Run: headless pygame with SDL's dummy video driver; simulated clock (each Clock.tick advances the game by its frame time, no real sleeping); random seed 0; keys injected as events and as key.get_pressed() state; mouse plan: one left click at the window centre at the start of phase 2, then a move to the lower-right quarter at the start of phase 3.
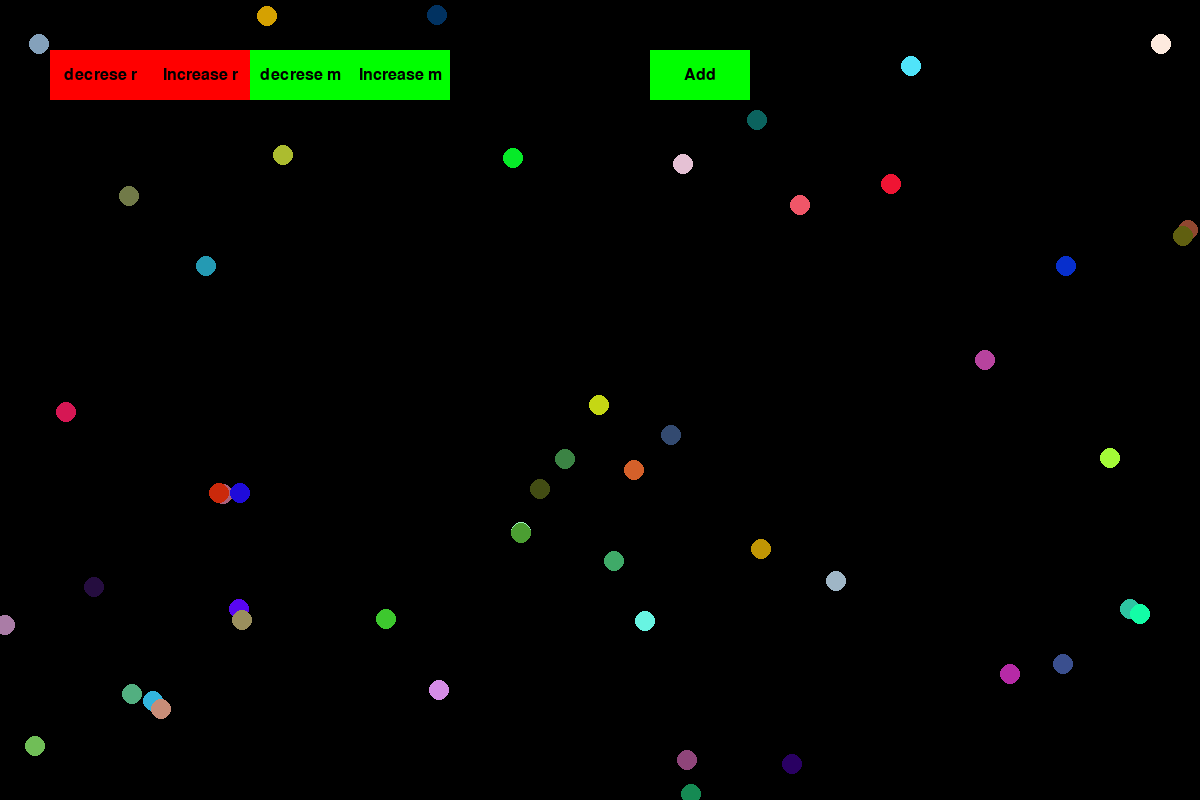
Frame 1 of 4 · flips 1–60 · no input
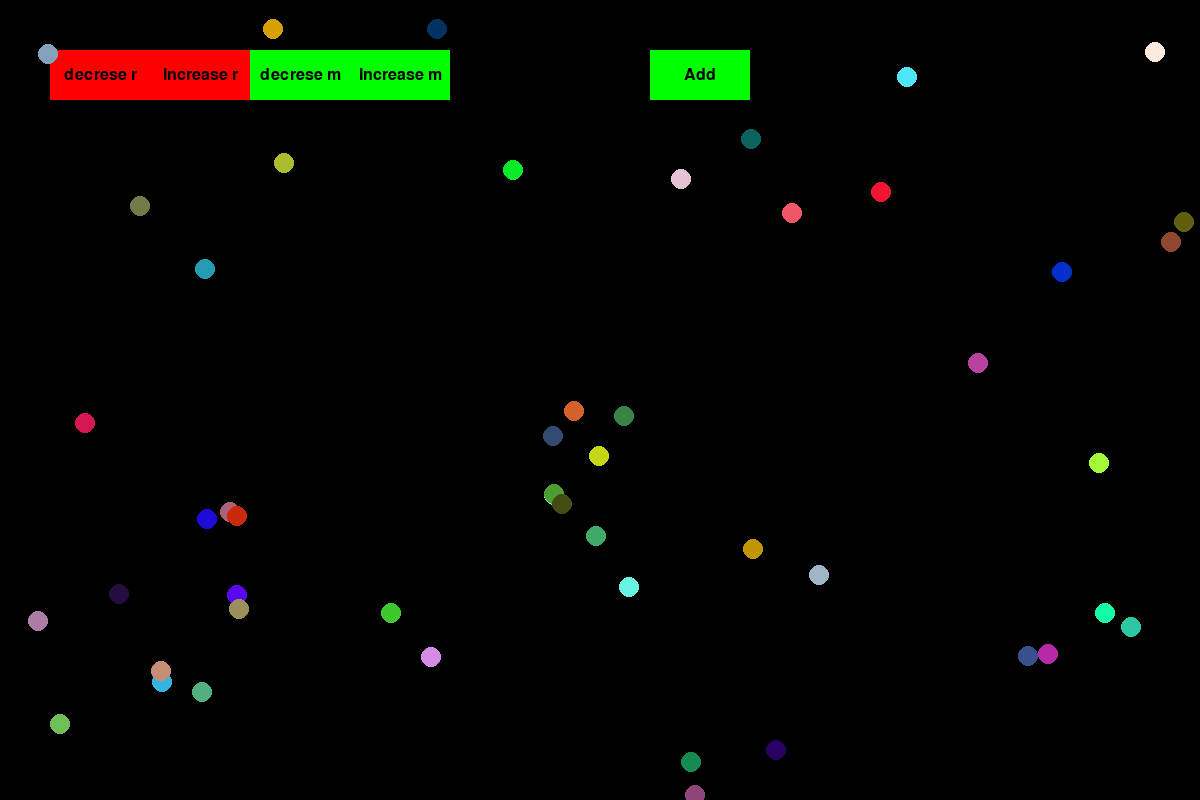
Frame 2 of 4 · flips 61–180 · clicked the window centre · tapped SPACE, RETURN · held RIGHT (→), D
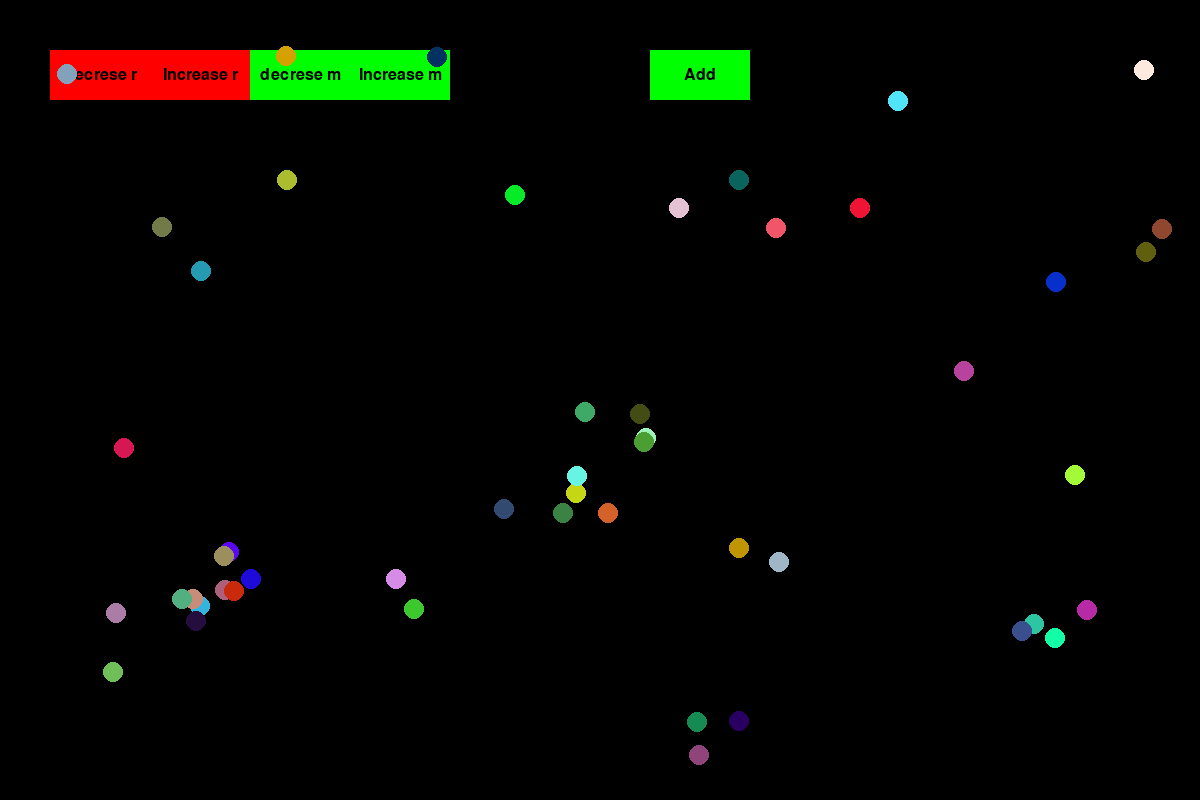
Frame 3 of 4 · flips 181–300 · moved the mouse to the lower-right quarter · held DOWN (↓), S
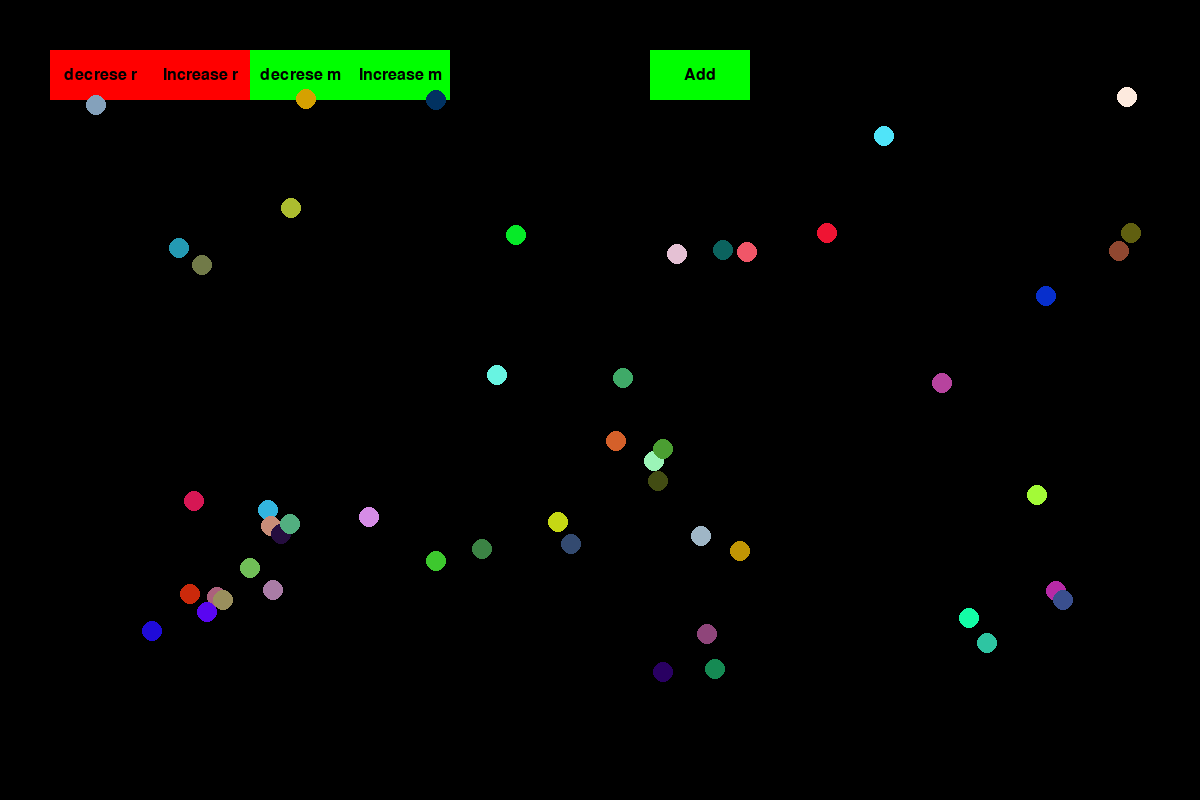
Frame 4 of 4 · flips 301–420 · held LEFT (←), A, UP (↑), W

The pygame program that drew these frames:

import pygame
import random

# Initialize Pygame
pygame.init()

# Set up the screen
width, height = 1200, 800
screen = pygame.display.set_mode((width, height))
pygame.display.set_caption("Gravity Simulation")
clock = pygame.time.Clock()
#font 
font = pygame.font.SysFont(None, 24)
mouse_x, mouse_y = 0, 0
G = 1

class Particle:
    def __init__(self, x, y, mass, color, radius):
        self.position = pygame.Vector2(x, y)
        self.velocity = pygame.Vector2(0, 0)
        self.mass = mass
        self.radius = radius
        self.color = color

    def apply_force(self, force):
        acceleration = force / self.mass
        self.velocity += acceleration

    def update(self):
        self.position += self.velocity

    def draw(self):
        pygame.draw.circle(screen, self.color, (int(self.position.x), int(self.position.y)), self.radius)
        
# Create a list of particles
particles = []
num_particles = 50

# Generate random particles
for i in range(num_particles):
    if i == 0:
        x = width // 2
        y = height // 2
        mass = 30
        particles.append(Particle(x, y, mass, (random.randint(0, 255), random.randint(0, 255), random.randint(0, 255)), 10))
    else:
        x = random.randint(0, width)
        y = random.randint(0, height)
        mass = random.uniform(1, 10)
        particles.append(Particle(x, y, mass, (random.randint(0, 255), random.randint(0, 255), random.randint(0, 255)), 10))

decrese_buttonR = pygame.Rect(50,50,100,50)
increse_buttonR = pygame.Rect(150,50,100,50)

decrese_buttonM = pygame.Rect(250,50,100,50)
increse_buttonM = pygame.Rect(350,50,100,50)

add_button = pygame.Rect(650,50,100,50)

# Initialize button states
increase_button_stateR = False
decrease_button_stateR = False

increase_button_stateM = False
decrease_button_stateM = False

add_button_statement = False
add_button_statement_put = False


def decrese_radius():
    if particles[0].radius-1 != 0:
        particles[0].radius -= 1
    print(particles[0].radius)
def increse_radius():
    particles[0].radius += 1
    print(particles[0].radius)
def decrese_mass():
    if particles[0].mass-1 != 0:
        particles[0].mass -= 1
    print(particles[0].mass)
def increse_mass():
    particles[0].mass += 1
    print(particles[0].mass)

added_color = (255,255,255)
running = True
while running:
    for event in pygame.event.get():
        if event.type == pygame.QUIT:
            running = False
        elif event.type == pygame.MOUSEBUTTONDOWN:
            if event.button == 1: # Left click
                # Check if the mouse click is inside the buttons
                if increse_buttonR.collidepoint(event.pos):
                    increase_button_stateR = True
                elif decrese_buttonR.collidepoint(event.pos):
                    decrease_button_stateR = True
                elif increse_buttonM.collidepoint(event.pos):
                    increase_button_stateM = True
                elif decrese_buttonM.collidepoint(event.pos):
                    decrease_button_stateM = True
                elif add_button.collidepoint(event.pos):
                    add_button_statement = True
                elif add_button_statement:
                    add_button_statement_put = True
            if event.button == 3: # Right click
                if add_button_statement:
                    add_button_statement = False
        elif event.type == pygame.MOUSEBUTTONUP:
            if event.button == 1:
                # Reset button states
                increase_button_stateR = False
                decrease_button_stateR = False
                increase_button_stateM = False
                decrease_button_stateM = False

    screen.fill((0, 0, 0))  # Fill the background with white color
    
    # Buttons
    pygame.draw.rect(screen, (255,0,0), decrese_buttonR)
    decrese_textR = font.render("decrese r", True, (0,0,0))
    decrese__text_rectR = decrese_textR.get_rect(center=decrese_buttonR.center)
    screen.blit(decrese_textR, decrese__text_rectR)
    pygame.draw.rect(screen, (255,0,0), increse_buttonR)
    increase_textR = font.render("Increase r", True, (0,0,0))
    increase_text_rectR = increase_textR.get_rect(center=increse_buttonR.center)
    screen.blit(increase_textR, increase_text_rectR)
    pygame.draw.rect(screen, (0,255,0), decrese_buttonM)
    decrese_textM = font.render("decrese m", True, (0,0,0))
    decrese__text_rectM = decrese_textM.get_rect(center=decrese_buttonM.center)
    screen.blit(decrese_textM, decrese__text_rectM)
    pygame.draw.rect(screen, (0,255,0), increse_buttonM)
    increase_textM = font.render("Increase m", True, (0,0,0))
    increase_text_rectM = increase_textM.get_rect(center=increse_buttonM.center)
    screen.blit(increase_textM, increase_text_rectM)
    pygame.draw.rect(screen, (0,255,0), add_button)
    text = font.render("Add", True, (0,0,0))
    text_rect = text.get_rect(center=add_button.center)
    screen.blit(text, text_rect)
    
    
    if increase_button_stateR:
        increse_radius()
    elif decrease_button_stateR:
        decrese_radius()
    elif increase_button_stateM:
        increse_mass()
    elif decrease_button_stateM:
        decrese_mass()
    mouse_x, mouse_y = pygame.mouse.get_pos()
    if add_button_statement:
        circle_center = (mouse_x, mouse_y)
        pygame.draw.circle(screen, added_color, circle_center, 20)
    if add_button_statement_put:
        mass = random.uniform(1, 10)
        particles.append(Particle(mouse_x, mouse_y, mass, added_color, 20))
        add_button_statement_put = False
        added_color = (random.randint(0, 255), random.randint(0, 255), random.randint(0, 255))


    for i in range(len(particles)):
        for j in range(i+1, len(particles)):
            particle1 = particles[i]
            particle2 = particles[j]
            distance = particle2.position.distance_to(particle1.position)
            if distance < particle1.radius + particle2.radius:
                continue

            distance_vec = particle2.position - particle1.position
            magnitude = distance_vec.length()
            direction = distance_vec.normalize()
            gravitational_force = G * (particle2.mass * particle1.mass) / (magnitude ** 2)
            force = direction * gravitational_force

            particle1.apply_force(force)
            particle2.apply_force(-force)

    for particle in particles:
        particle.update()
        particle.draw()

    pygame.display.flip()
    clock.tick(120)

pygame.quit()
